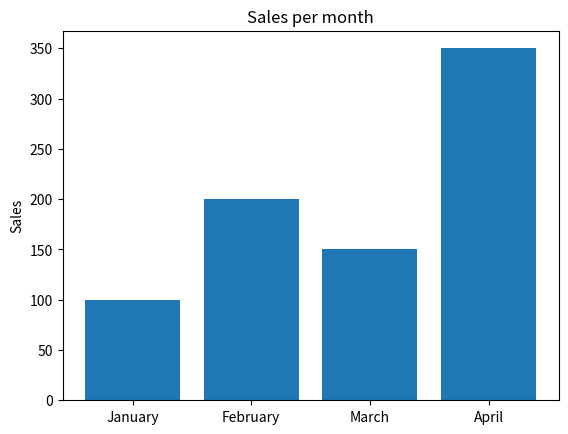

The script that saved this image:
import matplotlib.pyplot as plt

x = [1,2,3,4]
y = [100, 200, 150, 350]

legend = ("January", "February", "March", "April")
plt.xticks(x, legend)

plt.bar(x,y)
plt.ylabel("Sales")
plt.title("Sales per month")
plt.show()